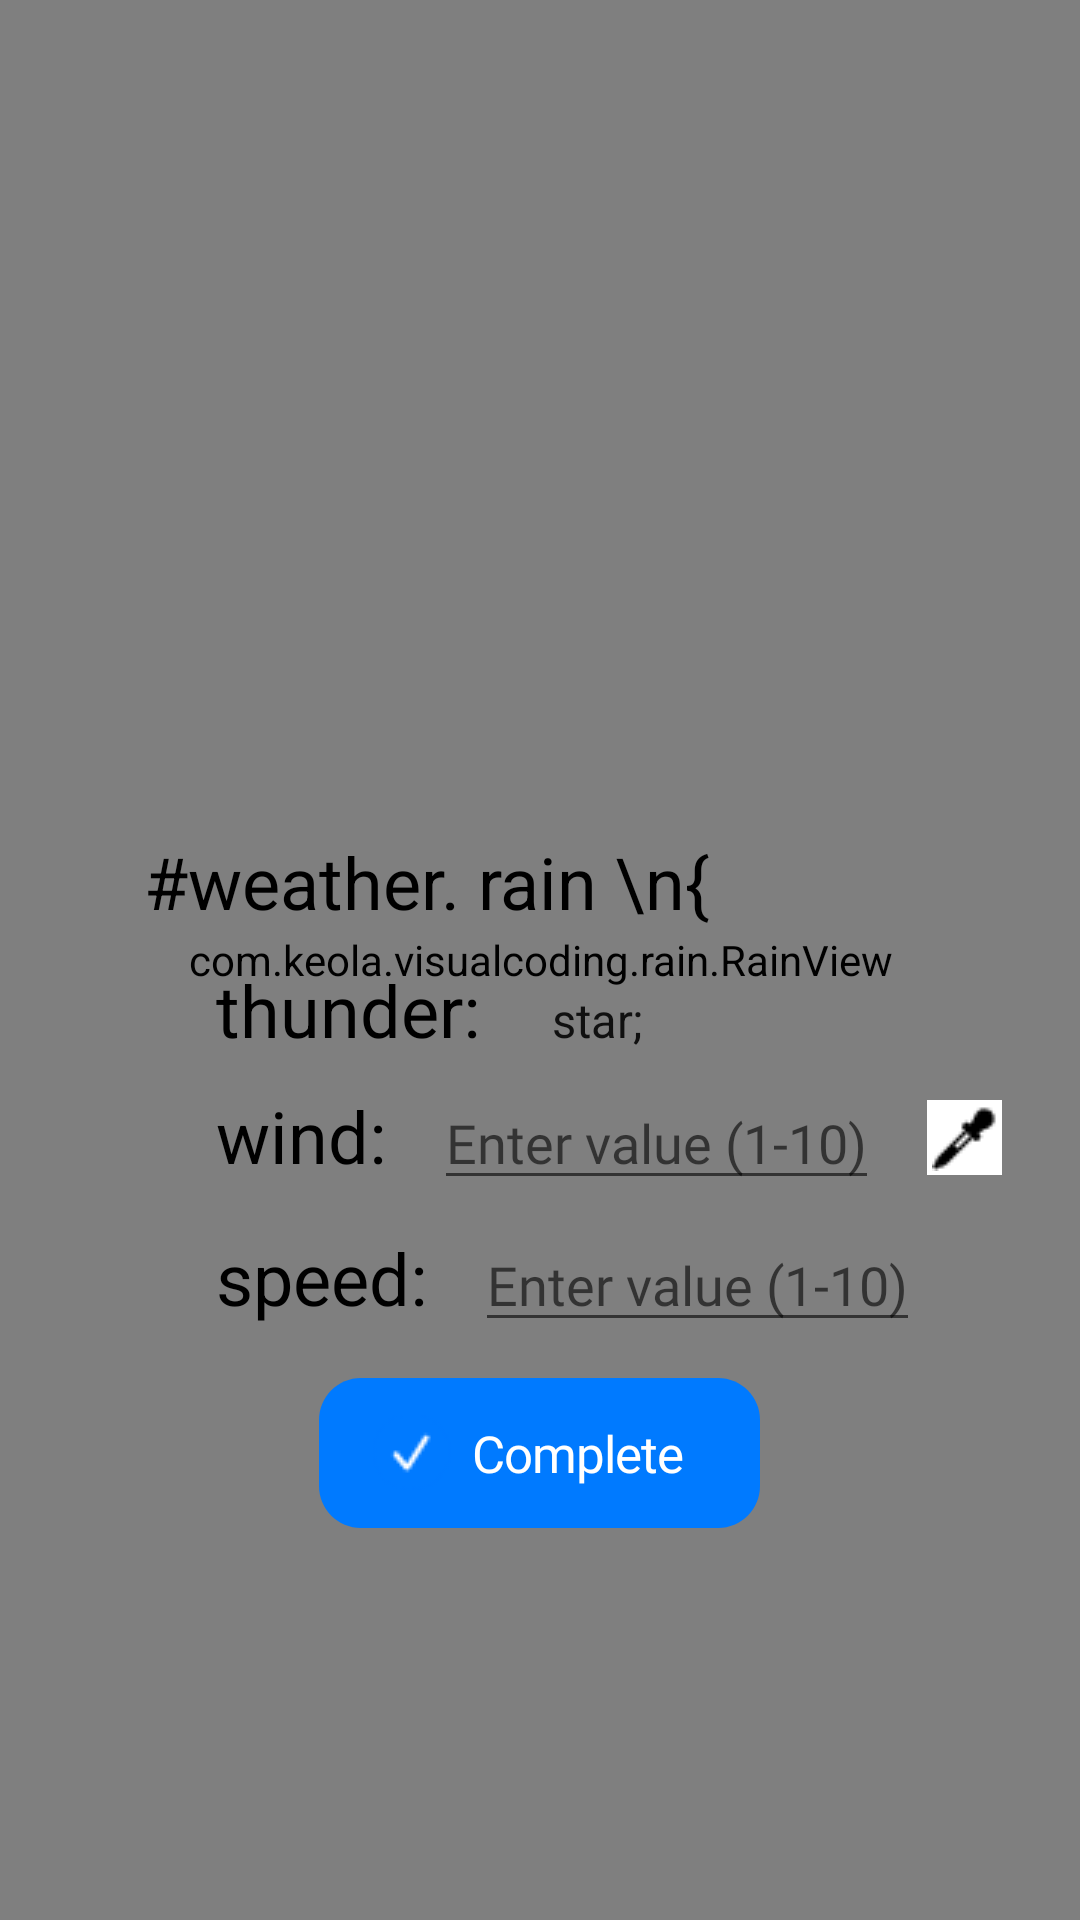

This screen was rendered from an Android layout file. Write that file and the resources it references.
<!-- AndroidManifest.xml: activity theme Theme.AppCompat.Light.NoActionBar -->
<!-- res/layout/activity_rain.xml -->
<?xml version="1.0" encoding="utf-8"?>
<RelativeLayout xmlns:android="http://schemas.android.com/apk/res/android"
    xmlns:tools="http://schemas.android.com/tools"
    android:layout_width="match_parent"
    android:layout_height="match_parent"
    android:orientation="vertical"
    tools:context=".rain.RainActivity">

    <com.keola.visualcoding.rain.RainView
        android:id="@+id/rainView"
        android:layout_width="match_parent"
        android:layout_height="match_parent"/>

    <TextView
        android:id="@+id/rainText"
        android:layout_width="wrap_content"
        android:layout_height="wrap_content"
        android:layout_alignParentStart="true"
        android:layout_alignParentBottom="true"
        android:layout_marginStart="48dp"
        android:layout_marginBottom="330dp"
        android:text="#weather. rain \n{"
        android:textAppearance="@style/ready_to_st" />

    <LinearLayout
        android:id="@+id/linearLayout1"
        android:layout_width="wrap_content"
        android:layout_height="wrap_content"
        android:layout_below="@+id/rainText"
        android:layout_alignParentStart="true"
        android:layout_marginStart="72dp"
        android:layout_marginTop="-320dp">

        <TextView
            android:id="@+id/thunderLabel"
            android:layout_width="wrap_content"
            android:layout_height="wrap_content"
            android:text="thunder:"
            android:textAppearance="@style/ready_to_st" />

        <Spinner
            android:id="@+id/thunderSpinner"
            android:layout_marginStart="16dp"
            android:layout_width="wrap_content"
            android:layout_height="wrap_content"
            android:entries="@array/shapes_array" />

    </LinearLayout>

    <LinearLayout
        android:id="@+id/linearLayout2"
        android:layout_width="match_parent"
        android:layout_height="wrap_content"
        android:layout_below="@+id/linearLayout1"
        android:layout_alignParentStart="true"
        android:layout_marginStart="72dp"
        android:layout_marginTop="6dp">


        <TextView
            android:id="@+id/windLabel"
            android:layout_width="wrap_content"
            android:layout_height="wrap_content"
            android:text="wind:"
            android:textAppearance="@style/ready_to_st" />

        <EditText
            android:id="@+id/windSpeedInput"
            android:layout_width="wrap_content"
            android:layout_height="wrap_content"
            android:layout_marginStart="16dp"
            android:fontFamily="@font/sfpronormal"
            android:hint="Enter value (1-10)" />

        <ImageButton
            android:id="@+id/colorPickerButton"
            android:background="@color/white"
            android:layout_width="25dp"
            android:layout_height="25dp"
            android:layout_marginStart="16dp"
            android:layout_gravity="center"
            android:src="@drawable/ic_eyedropper" />

    </LinearLayout>


    <LinearLayout
        android:id="@+id/linearLayout4"
        android:layout_width="match_parent"
        android:layout_height="wrap_content"
        android:layout_below="@+id/linearLayout2"
        android:layout_alignParentStart="true"
        android:layout_marginStart="72dp"
        android:layout_marginTop="6dp">


        <TextView
            android:id="@+id/speedRainLabel"
            android:layout_width="wrap_content"
            android:layout_height="wrap_content"
            android:text="speed:"
            android:textAppearance="@style/ready_to_st" />

        <EditText
            android:id="@+id/speedRainInput"
            android:layout_width="wrap_content"
            android:layout_height="wrap_content"
            android:layout_marginStart="16dp"
            android:fontFamily="@font/sfpronormal"
            android:hint="Enter value (1-10)" />

    </LinearLayout>


    <Button
        android:id="@+id/complete_rain_Button"
        android:layout_width="wrap_content"
        android:layout_height="wrap_content"
        android:layout_centerHorizontal="true"
        android:layout_below="@+id/linearLayout4"
        android:layout_marginTop="12dp"
        android:background="@drawable/button"
        android:drawableStart="@drawable/checkmark"
        android:fontFamily="@font/sfpronormal"
        android:paddingStart="18dp"
        android:paddingEnd="18dp"
        android:text="Complete"
        android:textAppearance="@style/label"
        />


</RelativeLayout>
<!-- resources referenced by this layout -->
<resources>
  <string-array name="shapes_array">
              <item>star;</item>
              <item>circle;</item>
              <item>hexagon;</item>
              <item>diamond;</item>
              <item>orb;</item>
              
          </string-array>
  <color name="white">#FFFFFFFF</color>
  <!-- drawable button (drawable) -->
  <?xml version="1.0" encoding="utf-8"?>
      <vector
          xmlns:android="http://schemas.android.com/apk/res/android"
          xmlns:aapt="http://schemas.android.com/aapt"
          android:width="147dp"
          android:height="50dp"
          android:viewportWidth="147"
          android:viewportHeight="50"
          >
          <group>
              <clip-path
                  android:pathData="M14 0H133C140.732 0 147 6.26801 147 14V36C147 43.732 140.732 50 133 50H14C6.26801 50 0 43.732 0 36V14C0 6.26801 6.26801 0 14 0Z"
                  />
              <path
                  android:pathData="M0 0V50H147V0"
                  android:fillColor="#007AFF"
                  />
          </group>
      </vector>
  <!-- drawable checkmark: png bitmap (drawable, 892 bytes) -->
  <!-- drawable ic_eyedropper: png bitmap (drawable, 299 bytes) -->
  <style name="label">
          <item name="android:textSize">17sp</item>
          <item name="android:letterSpacing">-0.02</item>
          <item name="android:textColor">#FFFFFF</item>
      </style>
  <style name="ready_to_st">
          <item name="android:textSize">24sp</item>
          <item name="android:textColor">#000000</item>
      </style>
</resources>
